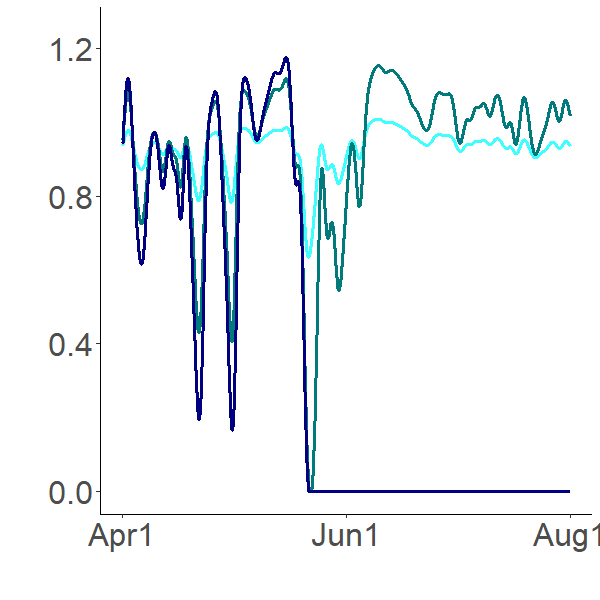

The table this chart was drawn from, first rows:
0.91772313, 0.879877703, 0.837983734
0.918, 0.8811, 0.8401
0.9197, 0.8878, 0.8502
0.9229, 0.8996, 0.8671
0.9271, 0.9145, 0.8882
0.9318, 0.9306, 0.9109
0.9364, 0.9466, 0.9334
0.9408, 0.9615, 0.9542
0.9448, 0.9748, 0.9728
0.9484, 0.9865, 0.9892
0.9516, 0.9968, 1.003
0.9544, 1.006, 1.016
0.9568, 1.013, 1.026
0.9589, 1.02, 1.036
0.9608, 1.026, 1.044
0.9632, 1.034, 1.055
0.9655, 1.041, 1.066
0.9679, 1.049, 1.076
0.9701, 1.056, 1.087
0.9723, 1.063, 1.096
0.9743, 1.07, 1.105
0.9761, 1.076, 1.113
0.9778, 1.081, 1.12
0.9792, 1.085, 1.127
0.9804, 1.089, 1.132
0.9815, 1.092, 1.136
0.9824, 1.095, 1.14
0.9832, 1.097, 1.143
0.9838, 1.099, 1.145
0.9843, 1.1, 1.147
0.9847, 1.101, 1.149
0.9851, 1.102, 1.15
0.9853, 1.103, 1.151
0.9855, 1.103, 1.152
0.9857, 1.104, 1.152
0.9858, 1.104, 1.153
0.9858, 1.104, 1.152
0.9858, 1.103, 1.151
0.9856, 1.102, 1.149
0.9853, 1.101, 1.147
0.9848, 1.098, 1.143
0.9842, 1.096, 1.139
0.9834, 1.092, 1.134
0.9824, 1.089, 1.128
0.9813, 1.085, 1.123
0.9801, 1.08, 1.116
0.9788, 1.076, 1.11
0.9774, 1.071, 1.103
0.976, 1.066, 1.096
0.9744, 1.061, 1.089
0.9728, 1.056, 1.081
0.9712, 1.05, 1.074
0.9695, 1.045, 1.066
0.9678, 1.039, 1.059
0.9661, 1.034, 1.051
0.9643, 1.028, 1.043
0.9625, 1.022, 1.036
0.9607, 1.017, 1.028
0.9589, 1.011, 1.02
0.9571, 1.005, 1.012
0.9553, 0.9995, 1.004
... 2,868 more rows
